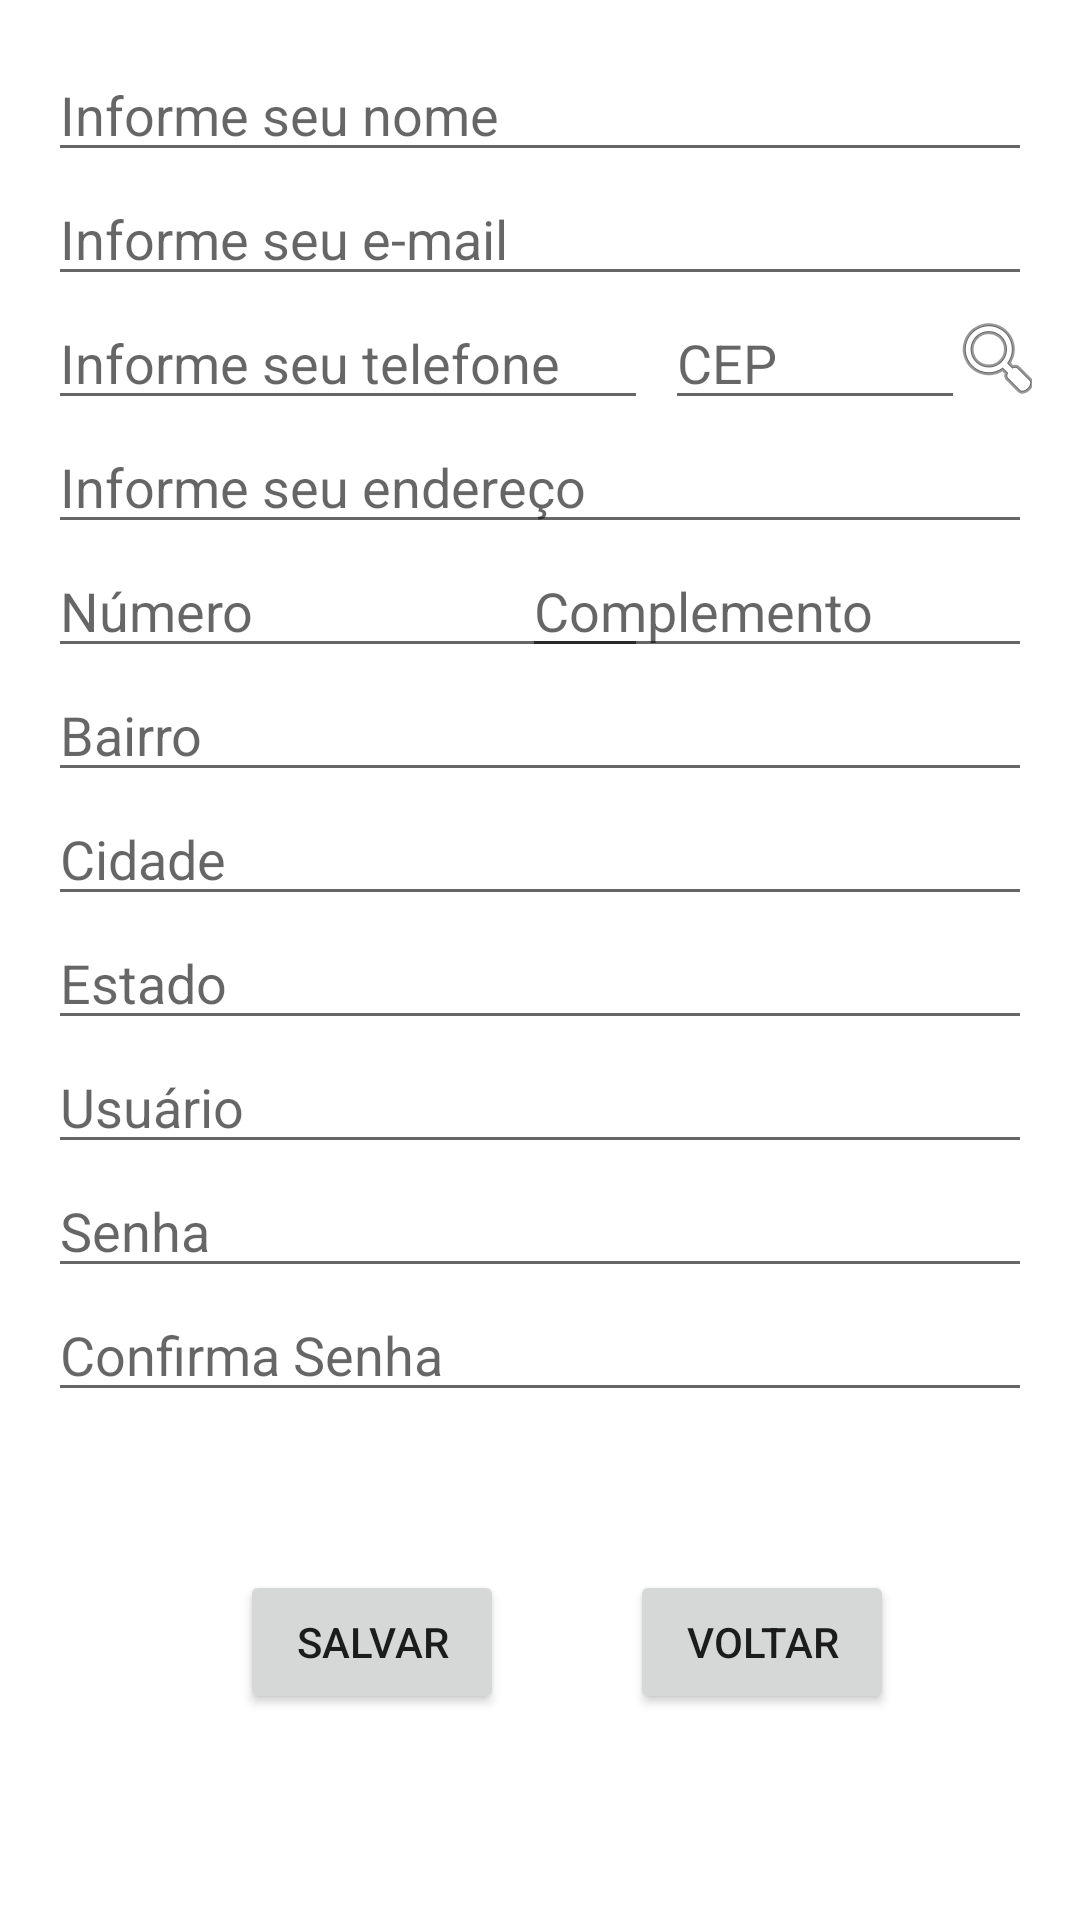

The Android layout XML behind this screen, and the referenced resources:
<!-- AndroidManifest.xml: application theme Theme.CursosSESI -->
<!-- res/layout/fragment_cadastrar_aluno.xml -->
<?xml version="1.0" encoding="utf-8"?>
<FrameLayout xmlns:android="http://schemas.android.com/apk/res/android"
    xmlns:app="http://schemas.android.com/apk/res-auto"
    xmlns:tools="http://schemas.android.com/tools"
    android:layout_width="match_parent"
    android:layout_height="match_parent"
    tools:context=".ui.aluno.CadastrarAlunoFragment">

    <androidx.appcompat.widget.LinearLayoutCompat
        android:layout_width="match_parent"
        android:layout_height="match_parent"
        android:layout_margin="16dp"
        android:orientation="vertical">

        <EditText
            android:id="@+id/txtNome"
            android:layout_width="match_parent"
            android:layout_height="wrap_content"
            android:ems="10"
            android:hint="Informe seu nome"
            android:inputType="textPersonName" />

        <EditText
            android:id="@+id/txtEmail"
            android:layout_width="match_parent"
            android:layout_height="wrap_content"
            android:ems="10"
            android:hint="Informe seu e-mail"
            android:inputType="textPersonName" />

        <androidx.constraintlayout.widget.ConstraintLayout
            android:layout_width="match_parent"
            android:layout_height="wrap_content">

            <EditText
                android:id="@+id/txtTelefone"
                android:layout_width="200dp"
                android:layout_height="wrap_content"
                android:ems="10"
                android:hint="Informe seu telefone"
                android:inputType="textPersonName" />

            <EditText
                android:id="@+id/txtCep"
                android:layout_width="100dp"
                android:layout_height="wrap_content"
                android:ems="10"
                android:hint="CEP"
                android:inputType="textPersonName"
                app:layout_constraintEnd_toEndOf="parent"
                app:layout_constraintHorizontal_bias="0.202"
                app:layout_constraintStart_toEndOf="@+id/txtTelefone"
                tools:layout_editor_absoluteY="0dp" />

            <ImageView
                android:id="@+id/imgPesquisarCep"
                android:layout_width="wrap_content"
                android:layout_height="wrap_content"
                android:src="@android:drawable/ic_menu_search"
                app:layout_constraintBottom_toBottomOf="parent"
                app:layout_constraintEnd_toEndOf="parent"
                app:layout_constraintStart_toEndOf="@+id/txtCep"
                app:layout_constraintTop_toTopOf="parent" />
        </androidx.constraintlayout.widget.ConstraintLayout>

        <EditText
            android:id="@+id/txtEndereco"
            android:layout_width="match_parent"
            android:layout_height="wrap_content"
            android:ems="10"
            android:hint="Informe seu endereço"
            android:inputType="textPersonName" />

        <androidx.constraintlayout.widget.ConstraintLayout
            android:layout_width="match_parent"
            android:layout_height="wrap_content">

            <EditText
                android:id="@+id/txtNumero"
                android:layout_width="200dp"
                android:layout_height="wrap_content"
                android:ems="10"
                android:hint="Número"
                android:inputType="textPersonName" />

            <EditText
                android:id="@+id/txtComplemento"
                android:layout_width="170dp"
                android:layout_height="wrap_content"
                android:ems="10"
                android:hint="Complemento"
                android:inputType="textPersonName"
                app:layout_constraintEnd_toEndOf="parent"
                app:layout_constraintHorizontal_bias="1.0"
                app:layout_constraintStart_toEndOf="@+id/txtNumero"
                app:layout_constraintTop_toTopOf="parent" />
        </androidx.constraintlayout.widget.ConstraintLayout>

        <EditText
            android:id="@+id/txtBairro"
            android:layout_width="match_parent"
            android:layout_height="wrap_content"
            android:ems="10"
            android:hint="Bairro"
            android:inputType="textPersonName" />

        <EditText
            android:id="@+id/txtCidade"
            android:layout_width="match_parent"
            android:layout_height="wrap_content"
            android:ems="10"
            android:hint="Cidade"
            android:inputType="textPersonName" />

        <EditText
            android:id="@+id/txtUf"
            android:layout_width="match_parent"
            android:layout_height="wrap_content"
            android:ems="10"
            android:hint="Estado"
            android:inputType="textPersonName" />

        <EditText
            android:id="@+id/txtUsuario"
            android:layout_width="match_parent"
            android:layout_height="wrap_content"
            android:ems="10"
            android:hint="Usuário"
            android:inputType="textPersonName" />

        <EditText
            android:id="@+id/txtSenha"
            android:layout_width="match_parent"
            android:layout_height="wrap_content"
            android:ems="10"
            android:hint="Senha"
            android:inputType="textPersonName" />

        <EditText
            android:id="@+id/txtConfirmaSenha"
            android:layout_width="match_parent"
            android:layout_height="wrap_content"
            android:ems="10"
            android:hint="Confirma Senha"
            android:inputType="textPersonName" />

        <androidx.constraintlayout.widget.ConstraintLayout
            android:layout_width="match_parent"
            android:layout_height="match_parent">

            <Button
                android:id="@+id/btnSalvar"
                android:layout_width="wrap_content"
                android:layout_height="wrap_content"
                android:layout_marginStart="64dp"
                android:text="Salvar"
                app:layout_constraintBottom_toBottomOf="parent"
                app:layout_constraintStart_toStartOf="parent"
                app:layout_constraintTop_toTopOf="parent" />

            <Button
                android:id="@+id/btnVoltar"
                android:layout_width="wrap_content"
                android:layout_height="wrap_content"
                android:layout_marginEnd="44dp"
                android:text="Voltar"
                app:layout_constraintBottom_toBottomOf="parent"
                app:layout_constraintEnd_toEndOf="parent"
                app:layout_constraintHorizontal_bias="0.955"
                app:layout_constraintStart_toEndOf="@+id/btnSalvar"
                app:layout_constraintTop_toTopOf="parent" />
        </androidx.constraintlayout.widget.ConstraintLayout>

    </androidx.appcompat.widget.LinearLayoutCompat>
</FrameLayout>
<!-- resources referenced by this layout -->
<resources>
  <style name="Theme.CursosSESI" parent="Theme.MaterialComponents.DayNight.DarkActionBar">
          
          <item name="colorPrimary">@color/purple_500</item>
          <item name="colorPrimaryVariant">@color/purple_700</item>
          <item name="colorOnPrimary">@color/white</item>
          
          <item name="colorSecondary">@color/teal_200</item>
          <item name="colorSecondaryVariant">@color/teal_700</item>
          <item name="colorOnSecondary">@color/black</item>
          
          <item name="android:statusBarColor" tools:targetApi="l">?attr/colorPrimaryVariant</item>
          
      </style>
  <color name="purple_500">#F11C0D</color>
  <color name="purple_700">#F31606</color>
  <color name="white">#FFFFFFFF</color>
  <color name="teal_200">#EF0857</color>
  <color name="teal_700">#DA0E53</color>
  <color name="black">#FF000000</color>
</resources>
